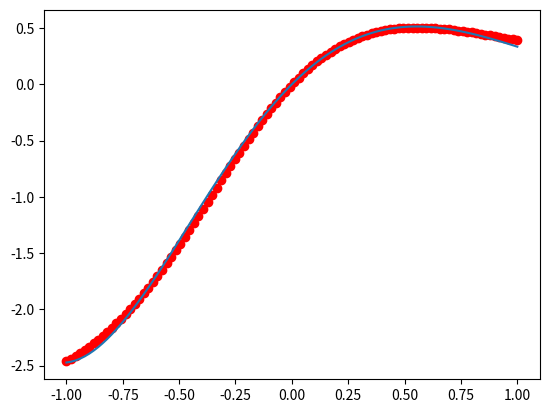

Generate this figure with matplotlib:
"""
BP神经网络
"""
import numpy as np
import math


# 激励函数及相应导数，后续可添加
def sigmoid(x):
    return 1.0 / (1 + np.exp(-x))


def diff_sigmoid(x):
    fval = sigmoid(x)
    return fval * (1 - fval)


def linear(x):
    return x


def diff_linear(x):
    return np.ones_like(x)


class BP:
    def __init__(self, n_hidden=None, f_hidden='sigmoid', f_output='sigmoid',
                 epsilon=1e-3, maxstep=1000, eta=0.1, alpha=0.0):
        self.n_input = None  # 输入层神经元数目
        self.n_hidden = n_hidden  # 隐藏层神经元数目
        self.n_output = None
        self.f_hidden = f_hidden
        self.f_output = f_output
        self.epsilon = epsilon
        self.maxstep = maxstep
        self.eta = eta  # 学习率
        self.alpha = alpha  # 动量因子

        self.wih = None  # 输入层到隐藏层权值矩阵
        self.who = None  # 隐藏层到输出层权值矩阵
        self.bih = None  # 输入层到隐藏层阈值
        self.bho = None  # 隐藏层到输出层阈值
        self.N = None

    def init_param(self, X_data, y_data):
        # 初始化
        if len(X_data.shape) == 1:  # 若输入数据为一维数组，则进行转置为n维数组
            X_data = np.transpose([X_data])
        self.N = X_data.shape[0]
        # normalizer = np.linalg.norm(X_data, axis=0)
        # X_data = X_data / normalizer
        if len(y_data.shape) == 1:
            y_data = np.transpose([y_data])
        self.n_input = X_data.shape[1]
        self.n_output = y_data.shape[1]
        if self.n_hidden is None:
            self.n_hidden = int(math.ceil(math.sqrt(self.n_input + self.n_output)) + 2)
        self.wih = np.random.rand(self.n_input, self.n_hidden)  # i*h
        self.who = np.random.rand(self.n_hidden, self.n_output)  # h*o
        self.bih = np.random.rand(self.n_hidden)  # h
        self.bho = np.random.rand(self.n_output)  # o
        return X_data, y_data

    def inspirit(self, name):
        # 获取相应的激励函数
        if name == 'sigmoid':
            return sigmoid
        elif name == 'linear':
            return linear
        else:
            raise ValueError('the function is not supported now')

    def diff_inspirit(self, name):
        # 获取相应的激励函数的导数
        if name == 'sigmoid':
            return diff_sigmoid
        elif name == 'linear':
            return diff_linear
        else:
            raise ValueError('the function is not supported now')

    def forward(self, X_data):
        # 前向传播
        x_hidden_in = X_data @ self.wih + self.bih  # n*h
        x_hidden_out = self.inspirit(self.f_hidden)(x_hidden_in)  # n*h
        x_output_in = x_hidden_out @ self.who + self.bho  # n*o
        x_output_out = self.inspirit(self.f_output)(x_output_in)  # n*o
        return x_output_out, x_output_in, x_hidden_out, x_hidden_in

    def fit(self, X_data, y_data):
        # 训练主函数
        X_data, y_data = self.init_param(X_data, y_data)
        step = 0
        # 初始化动量项
        delta_wih = np.zeros_like(self.wih)
        delta_who = np.zeros_like(self.who)
        delta_bih = np.zeros_like(self.bih)
        delta_bho = np.zeros_like(self.bho)
        while step < self.maxstep:
            step += 1
            # 向前传播
            x_output_out, x_output_in, x_hidden_out, x_hidden_in = self.forward(X_data)
            if np.sum(abs(x_output_out - y_data)) < self.epsilon:
                break
            # 误差反向传播，依据权值逐层计算当层误差
            err_output = y_data - x_output_out  # n*o， 输出层上，每个神经元上的误差
            delta_ho = -err_output * self.diff_inspirit(self.f_output)(x_output_in)  # n*o
            err_hidden = delta_ho @ self.who.T  # n*h， 隐藏层（相当于输入层的输出），每个神经元上的误差
            # 隐藏层到输出层权值及阈值更新
            delta_bho = np.sum(self.eta * delta_ho + self.alpha * delta_bho, axis=0) / self.N
            self.bho -= delta_bho
            delta_who = self.eta * x_hidden_out.T @ delta_ho + self.alpha * delta_who
            self.who -= delta_who
            # 输入层到隐藏层权值及阈值的更新
            delta_ih = err_hidden * self.diff_inspirit(self.f_hidden)(x_hidden_in)  # n*h
            delta_bih = np.sum(self.eta * delta_ih + self.alpha * delta_bih, axis=0) / self.N
            self.bih -= delta_bih
            delta_wih = self.eta * X_data.T @ delta_ih + self.alpha * delta_wih
            self.wih -= delta_wih
        return

    def predict(self, X):
        # 预测
        res = self.forward(X)
        return res[0]


if __name__ == '__main__':
    import matplotlib.pyplot as plt

    N = 100
    X_data = np.linspace(-1, 1, N)
    X_data = np.transpose([X_data])
    y_data = np.exp(-X_data) * np.sin(2 * X_data)
    bp = BP(f_output='linear', maxstep=2000, eta=0.01, alpha=0.1)  # 注意学习率若过大，将导致不能收敛
    bp.fit(X_data, y_data)
    plt.plot(X_data, y_data)
    pred = bp.predict(X_data)
    plt.scatter(X_data, pred, color='r')
    plt.show()
